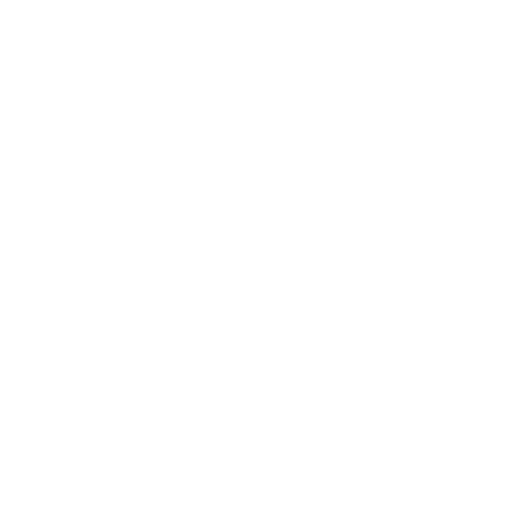
t = 0.00 s
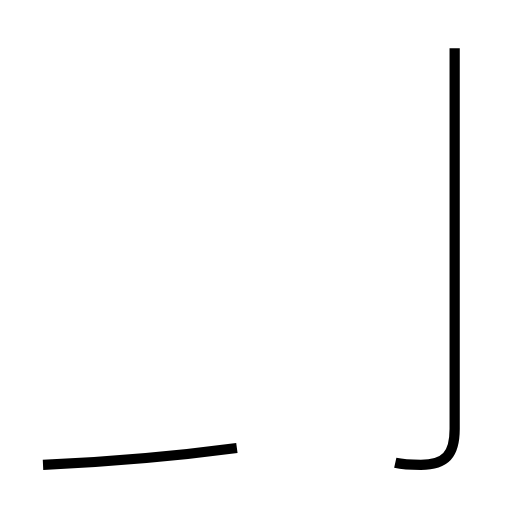
t = 1.93 s
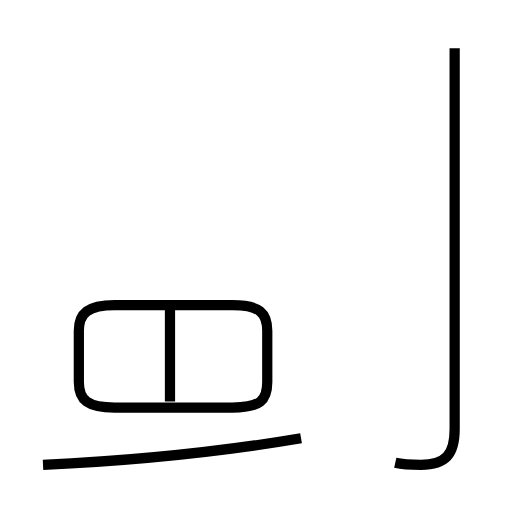
t = 3.98 s
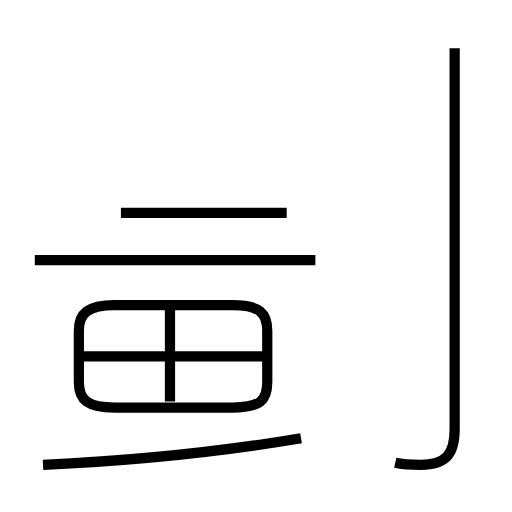
t = 5.83 s
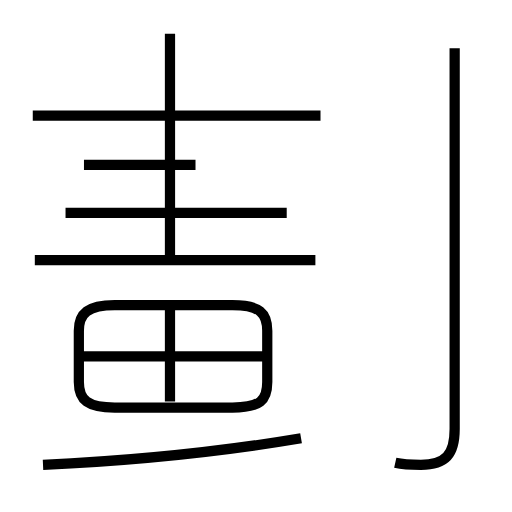
t = 7.81 s
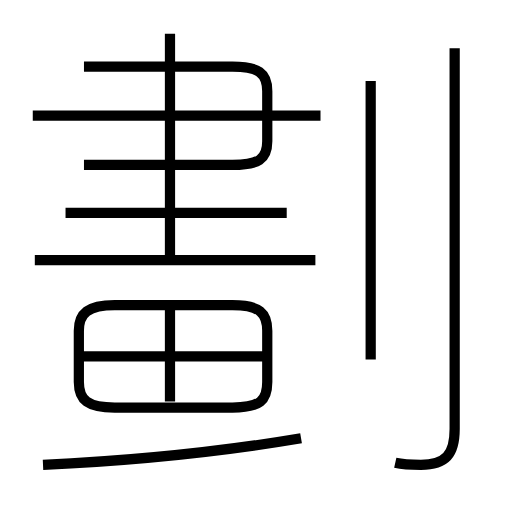
t = 9.61 s

The animated SVG that drew these frames (rendered in a browser with its animation timeline set to each time). Animation: 11 SMIL elements (animate=11); one cycle of 9.61 s.

<?xml version='1.0' encoding='utf-8'?>
<svg viewBox="0.0 -6.0 50.0 50.0" version="1.1" xmlns="http://www.w3.org/2000/svg"><rect x="-1000" y="-1000" width="2000" height="2000" stroke="white" fill="white" /><g style="fill:none;stroke:#000000;stroke-width:1"><path d="M 38.6 1.2 C 39.5 1.4 40.5 1.4 41.1 1.4 C 43.5 1.4 44.4 0.4 44.4 -2.1 L 44.4 -39.3 " transform="translate(0.0 38.0)" stroke-dasharray="45.32269689808279" stroke-dashoffset="45.32269689808279"><animate attributeName="stroke-dashoffset" from="45.32269689808279" to="0" dur="1.3596809069424836s" begin="0s" fill="freeze" /></path><path d="M 4.2 1.4 C 12.8 1.0 21.1 0.2 29.4 -1.2 " transform="translate(0.0 38.0)" stroke-dasharray="25.349328388497785" stroke-dashoffset="25.349328388497785"><animate attributeName="stroke-dashoffset" from="25.349328388497785" to="0" dur="0.7604798516549335s" begin="1.3596809069424836s" fill="freeze" /></path><path d="M 16.6 -4.8 L 16.6 -13.9 " transform="translate(0.0 38.0)" stroke-dasharray="9.100000000000001" stroke-dashoffset="9.100000000000001"><animate attributeName="stroke-dashoffset" from="9.100000000000001" to="0" dur="0.273s" begin="2.120160758597417s" fill="freeze" /></path><path d="M 11.2 -4.2 L 22.7 -4.2 C 25.4 -4.2 26.1 -4.9 26.1 -6.7 L 26.1 -11.7 C 26.1 -13.4 25.4 -14.2 22.7 -14.2 L 11.2 -14.2 C 8.6 -14.2 7.7 -13.4 7.7 -11.7 L 7.7 -6.7 C 7.7 -4.9 8.6 -4.2 11.2 -4.2 Z " transform="translate(0.0 38.0)" stroke-dasharray="52.801383614138274" stroke-dashoffset="52.801383614138274"><animate attributeName="stroke-dashoffset" from="52.801383614138274" to="0" dur="1.5840415084241481s" begin="2.3931607585974173s" fill="freeze" /></path><path d="M 25.9 -9.2 L 7.8 -9.2 " transform="translate(0.0 38.0)" stroke-dasharray="18.099999999999998" stroke-dashoffset="18.099999999999998"><animate attributeName="stroke-dashoffset" from="18.099999999999998" to="0" dur="0.5429999999999999s" begin="3.9772022670215654s" fill="freeze" /></path><path d="M 30.8 -18.6 L 3.4 -18.6 " transform="translate(0.0 38.0)" stroke-dasharray="27.400000000000002" stroke-dashoffset="27.400000000000002"><animate attributeName="stroke-dashoffset" from="27.400000000000002" to="0" dur="0.8220000000000001s" begin="4.520202267021565s" fill="freeze" /></path><path d="M 28.0 -23.2 L 6.4 -23.2 " transform="translate(0.0 38.0)" stroke-dasharray="21.6" stroke-dashoffset="21.6"><animate attributeName="stroke-dashoffset" from="21.6" to="0" dur="0.648s" begin="5.342202267021565s" fill="freeze" /></path><path d="M 16.6 -18.9 L 16.6 -40.7 " transform="translate(0.0 38.0)" stroke-dasharray="21.800000000000004" stroke-dashoffset="21.800000000000004"><animate attributeName="stroke-dashoffset" from="21.800000000000004" to="0" dur="0.6540000000000001s" begin="5.990202267021565s" fill="freeze" /></path><path d="M 31.3 -32.7 L 3.2 -32.7 " transform="translate(0.0 38.0)" stroke-dasharray="28.1" stroke-dashoffset="28.1"><animate attributeName="stroke-dashoffset" from="28.1" to="0" dur="0.843s" begin="6.644202267021565s" fill="freeze" /></path><path d="M 8.2 -27.9 L 22.7 -27.9 C 25.2 -27.9 26.1 -28.4 26.1 -30.2 L 26.1 -35.1 C 26.1 -36.9 25.2 -37.5 22.7 -37.5 L 8.2 -37.5 " transform="translate(0.0 38.0)" stroke-dasharray="43.5231160578588" stroke-dashoffset="43.5231160578588"><animate attributeName="stroke-dashoffset" from="43.5231160578588" to="0" dur="1.305693481735764s" begin="7.487202267021565s" fill="freeze" /></path><path d="M 36.2 -8.9 L 36.2 -36.1" transform="translate(0.0 38.0)" stroke-dasharray="27.200000000000003" stroke-dashoffset="27.200000000000003"><animate attributeName="stroke-dashoffset" from="27.200000000000003" to="0" dur="0.8160000000000001s" begin="8.792895748757328s" fill="freeze" /></path></g></svg>
